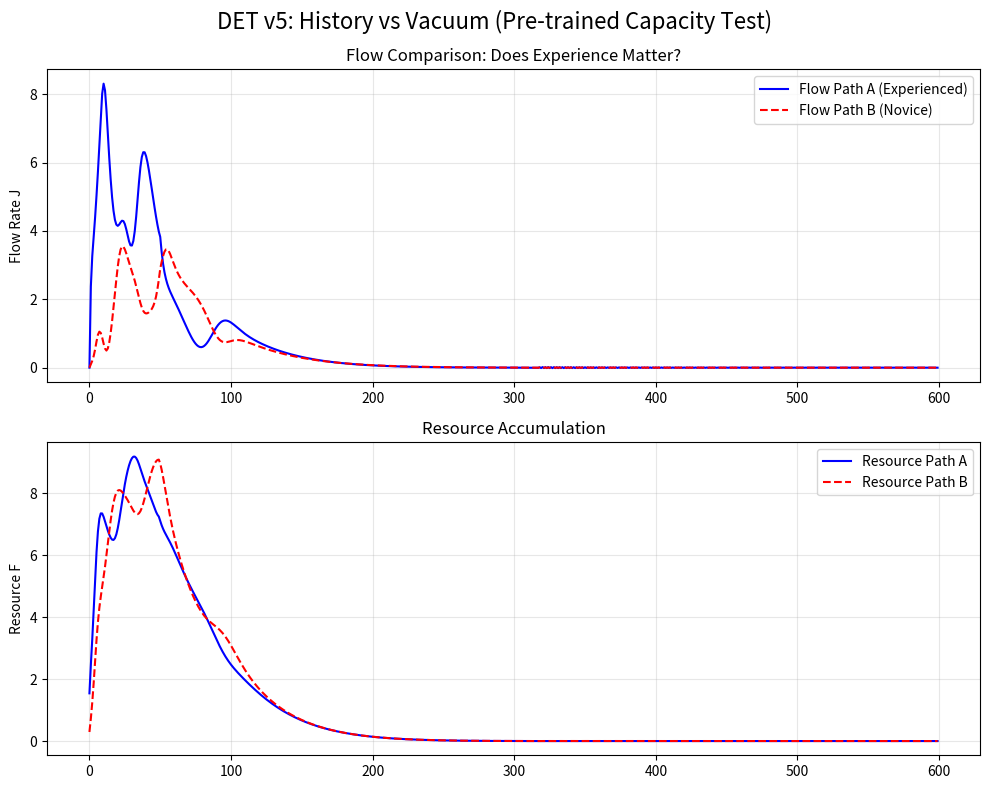

Source code (Python):
import numpy as np
import matplotlib.pyplot as plt

# --- DET v5 Configuration ---
BETA = 1.0         # Phase-Resource coupling (1/h)
ALPHA_LEARN = 0.05 # Hebbian bond learning
LAMBDA_DECAY = 0.01 # Bond decay
DT = 0.1           # Time step
STEPS = 600        

class DET_v5_Sim:
    def __init__(self, run_name="Pre-trained Capacity Test"):
        self.run_name = run_name
        self.num_nodes = 4
        
        # State Variables
        self.F = np.zeros(self.num_nodes) 
        self.theta = np.zeros(self.num_nodes)    
        self.a = np.ones(self.num_nodes)         

        # --- Dynamic Sigma Variables ---
        self.k = np.zeros(self.num_nodes)      
        self.sigma = np.ones(self.num_nodes)   
        
        # Bond Matrix
        self.C = np.zeros((self.num_nodes, self.num_nodes))
        self.C[0,1] = 0.5; self.C[0,2] = 0.5
        self.C[1,3] = 0.5; self.C[2,3] = 0.5
        self.C = np.maximum(self.C, self.C.T)

        # History
        self.history_F = []
        self.history_Sigma = [] 
        self.history_J_13 = [] 
        self.history_J_23 = [] 

    def get_neighbors(self, i):
        return np.where(self.C[i] > 0.01)[0] 

    def step(self):
        # 1. Update Phases
        self.theta += BETA * self.F * DT
        self.theta = np.mod(self.theta, 2 * np.pi)

        # 2. Local Wavefunction
        Psi = np.zeros(self.num_nodes, dtype=complex)
        for i in range(self.num_nodes):
            nbs = self.get_neighbors(i)
            norm_sum = self.F[i] + np.sum(self.F[nbs]) + 1e-6
            Psi[i] = np.sqrt(self.F[i] / norm_sum) * np.exp(1j * self.theta[i])

        # 3. Calculate Flow J
        J = np.zeros((self.num_nodes, self.num_nodes))
        for i in range(self.num_nodes):
            for j in self.get_neighbors(i):
                if i == j: continue
                
                term_Q = np.sqrt(self.C[i,j]) * np.imag(np.conj(Psi[i]) * Psi[j])
                term_C = (1.0 - np.sqrt(self.C[i,j])) * (self.F[i] - self.F[j])
                
                # SIGMA EFFECT: Flow is scaled by the average Sigma of the bond
                sigma_bond = 0.5 * (self.sigma[i] + self.sigma[j])
                J[i,j] = sigma_bond * (term_Q + term_C)

        # 4. Resource Update
        net_flow = np.sum(J, axis=1) 
        self.F -= net_flow * DT
        self.F = np.maximum(self.F, 0)
        
        # --- Pulse Logic ---
        # Instead of constant refill, we inject a pulse at the start
        # but only AFTER the pre-training is done (handled in run())
        self.F[3] *= 0.9 # Detector Sink

        # 5. Update History (k) and Sigma
        flux_processed = np.sum(np.abs(J), axis=1)
        self.k += flux_processed * DT
        self.sigma = 1.0 + np.log(1.0 + self.k)

        # 6. Dynamic Bond Update
        for i in range(self.num_nodes):
            for j in range(i + 1, self.num_nodes): 
                if self.C[i,j] > 0:
                    flow_mag = abs(J[i,j])
                    phase_align = np.cos(self.theta[i] - self.theta[j])
                    delta_C = (ALPHA_LEARN * flow_mag * phase_align) - (LAMBDA_DECAY * self.C[i,j])
                    self.C[i,j] += delta_C * DT
                    self.C[i,j] = np.clip(self.C[i,j], 0.0, 1.0)
                    self.C[j,i] = self.C[i,j] 

        # Record History
        self.history_F.append(self.F.copy())
        self.history_Sigma.append(self.sigma.copy())
        self.history_J_13.append(J[1,3])
        self.history_J_23.append(J[2,3])

    def run(self):
        print(f"\n--- Running DET v5: {self.run_name} ---")
        
        # --- PHASE 1: PRE-TRAINING ---
        print("Phase 1: Pre-training Path A (Artificially boosting History)...")
        # Artificially give Path A (Node 1) a massive history
        self.k[1] = 5000.0
        self.sigma[1] = 1.0 + np.log(1.0 + self.k[1]) # Should be ~9.5
        print(f"  > Path A Sigma starts at: {self.sigma[1]:.4f}")
        print(f"  > Path B Sigma starts at: {self.sigma[2]:.4f}")

        # --- PHASE 2: THE PULSE ---
        print("Phase 2: Injecting Pulse at Source (Node 0)...")
        # Inject resource pulse
        pulse_duration = 50
        
        for t in range(STEPS):
            if t < pulse_duration:
                self.F[0] = 10.0 # Source On
            else:
                pass # Source Off (allow system to drain)
                
            self.step()
            
        self.analyze_sigma()
        self.plot_results()

    def analyze_sigma(self):
        # Calculate total flow processed by each path during the pulse
        total_J_A = np.sum(self.history_J_13)
        total_J_B = np.sum(self.history_J_23)
        
        print(f"\nResults:")
        print(f"  Total Flow through Pre-trained Path A: {total_J_A:.4f}")
        print(f"  Total Flow through Empty Path B:       {total_J_B:.4f}")
        
        ratio = total_J_A / (total_J_B + 1e-6)
        print(f"  > Preference Ratio (A/B): {ratio:.4f}")
        
        if ratio > 1.5:
            print("  [SUCCESS] System prefers the 'Experienced' path. History = Measurable Capacity.")
        else:
            print("  [FAIL] System does not discriminate based on history.")

    def plot_results(self):
        steps = np.arange(STEPS)
        
        plt.figure(figsize=(10, 8))
        plt.suptitle(f"DET v5: History vs Vacuum ({self.run_name})", fontsize=16)

        plt.subplot(2, 1, 1)
        plt.plot(steps, self.history_J_13, color='blue', label='Flow Path A (Experienced)')
        plt.plot(steps, self.history_J_23, color='red', linestyle='--', label='Flow Path B (Novice)')
        plt.title("Flow Comparison: Does Experience Matter?")
        plt.ylabel("Flow Rate J")
        plt.legend()
        plt.grid(True, alpha=0.3)

        plt.subplot(2, 1, 2)
        plt.plot(steps, [h[1] for h in self.history_F], color='blue', label='Resource Path A')
        plt.plot(steps, [h[2] for h in self.history_F], color='red', linestyle='--', label='Resource Path B')
        plt.title("Resource Accumulation")
        plt.ylabel("Resource F")
        plt.legend()
        plt.grid(True, alpha=0.3)

        plt.tight_layout()
        plt.show()

if __name__ == "__main__":
    sim = DET_v5_Sim(run_name="Pre-trained Capacity Test")
    sim.run()